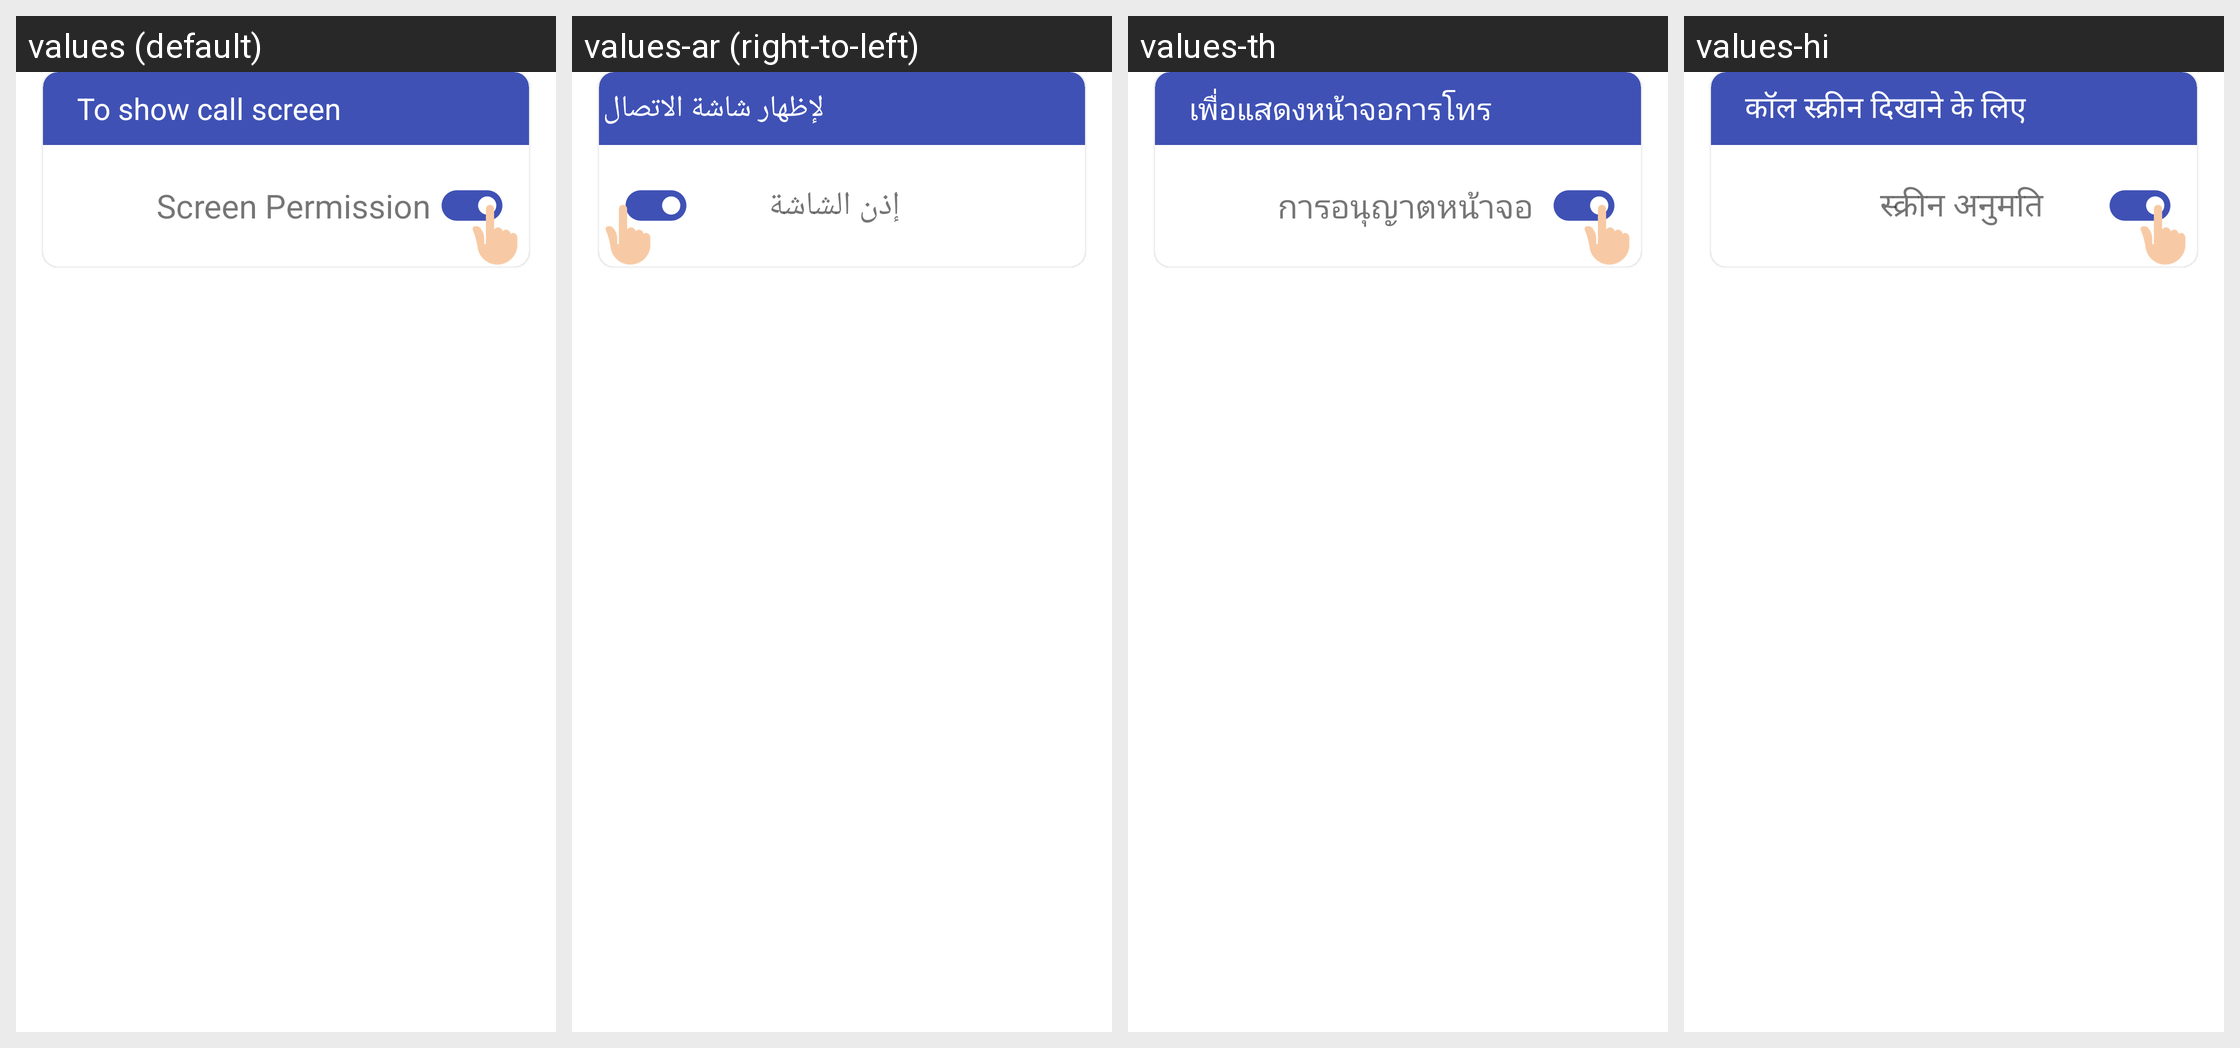

Translations of the strings shown on this Android screen, per locale in the grid:
Android screen res/layout/dialog_permission_over_apps.xml rendered under 4 locales, left to right: values (default), values-ar (right-to-left), values-th, values-hi. Device: Nexus 5 (rendered at 1080×1920; each locale shown at half size, 540×960, under a caption strip naming it); theme Theme.CallScreenThemes.
Other locales in the repository, not shown: values-ca, values-cs, values-da, values-de, values-el, values-es, values-fi, values-fr, values-hr, values-hu, values-in, values-it, values-iw, values-ja, values-ko, values-ms, values-no, values-pl-rPL, values-pt, values-ro, values-ru, values-sk, values-sv, values-tr, values-uk, values-vi, values-zh.
Strings drawn on this screen, with the default value and each locale's value (text and hints the layout hard-codes, and strings that could not be matched under every locale, appear in the picture but are not listed):

to_show_call_screen
  values: To show call screen
  values-ar: لإظهار شاشة الاتصال
  values-th: เพื่อแสดงหน้าจอการโทร
  values-hi: कॉल स्क्रीन दिखाने के लिए

screen_permission
  values: Screen Permission
  values-ar: إذن الشاشة
  values-th: การอนุญาตหน้าจอ
  values-hi: स्क्रीन अनुमति
